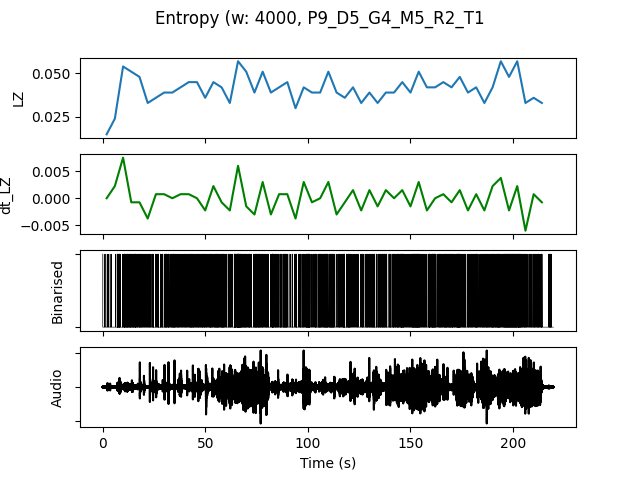

Data behind this chart, as committed beside it:
, t0, LZ, dt_LZ, IOI, nCounts
0.0, 0.0, 0.01496, 0.0, 0.6667, 6
4.0, 4.0, 0.02393, 0.002244, 0.4444, 9
8.0, 8.0, 0.05385, 0.007479, 0.2, 20
12.0, 12.0, 0.05085, -0.0007479, 0.1818, 22
16.0, 16.0, 0.04786, -0.0007479, 0.2222, 18
20.0, 20.0, 0.03291, -0.003739, 0.3077, 13
24.0, 24.0, 0.0359, 0.0007479, 0.2857, 14
28.0, 28.0, 0.03889, 0.0007479, 0.2353, 17
32.0, 32.0, 0.03889, 0.0, 0.2222, 18
36.0, 36.0, 0.04188, 0.0007479, 0.3077, 13
40.0, 40.0, 0.04487, 0.0007479, 0.2222, 18
44.0, 44.0, 0.04487, 0.0, 0.25, 16
48.0, 48.0, 0.0359, -0.002244, 0.2667, 15
52.0, 52.0, 0.04487, 0.002244, 0.1905, 21
56.0, 56.0, 0.04188, -0.0007479, 0.2105, 19
60.0, 60.0, 0.03291, -0.002244, 0.4, 10
64.0, 64.0, 0.05684, 0.005983, 0.1143, 35
68.0, 68.0, 0.05085, -0.001496, 0.2222, 18
72.0, 72.0, 0.03889, -0.002991, 0.2222, 18
76.0, 76.0, 0.05085, 0.002991, 0.2, 20
80.0, 80.0, 0.03889, -0.002991, 0.2353, 17
84.0, 84.0, 0.04188, 0.0007479, 0.25, 16
88.0, 88.0, 0.04487, 0.0007479, 0.2667, 15
92.0, 92.0, 0.02991, -0.003739, 0.3636, 11
96.0, 96.0, 0.04188, 0.002991, 0.2222, 18
100.0, 100.0, 0.03889, -0.0007479, 0.2222, 18
104.0, 104.0, 0.03889, 0.0, 0.25, 16
108.0, 108.0, 0.05085, 0.002991, 0.1739, 23
112.0, 112.0, 0.03889, -0.002991, 0.3077, 13
116.0, 116.0, 0.0359, -0.0007479, 0.2353, 17
120.0, 120.0, 0.04188, 0.001496, 0.3333, 12
124.0, 124.0, 0.03291, -0.002244, 0.4, 10
128.0, 128.0, 0.03889, 0.001496, 0.2222, 18
132.0, 132.0, 0.03291, -0.001496, 0.2857, 14
136.0, 136.0, 0.03889, 0.001496, 0.2667, 15
140.0, 140.0, 0.03889, 0.0, 0.2353, 17
144.0, 144.0, 0.04487, 0.001496, 0.1905, 21
148.0, 148.0, 0.03889, -0.001496, 0.2222, 18
152.0, 152.0, 0.05085, 0.002991, 0.16, 25
156.0, 156.0, 0.04188, -0.002244, 0.2667, 15
160.0, 160.0, 0.04188, 0.0, 0.2105, 19
164.0, 164.0, 0.04487, 0.0007479, 0.2105, 19
168.0, 168.0, 0.04188, -0.0007479, 0.2222, 18
172.0, 172.0, 0.04786, 0.001496, 0.1739, 23
176.0, 176.0, 0.03889, -0.002244, 0.2857, 14
180.0, 180.0, 0.04188, 0.0007479, 0.25, 16
184.0, 184.0, 0.03291, -0.002244, 0.25, 16
188.0, 188.0, 0.04188, 0.002244, 0.2222, 18
192.0, 192.0, 0.05684, 0.003739, 0.1739, 23
196.0, 196.0, 0.04786, -0.002244, 0.1379, 29
200.0, 200.0, 0.05684, 0.002244, 0.1333, 30
204.0, 204.0, 0.03291, -0.005983, 0.3077, 13
208.0, 208.0, 0.0359, 0.0007479, 0.2857, 14
212.0, 212.0, 0.03291, -0.0007479, 0.4, 10
